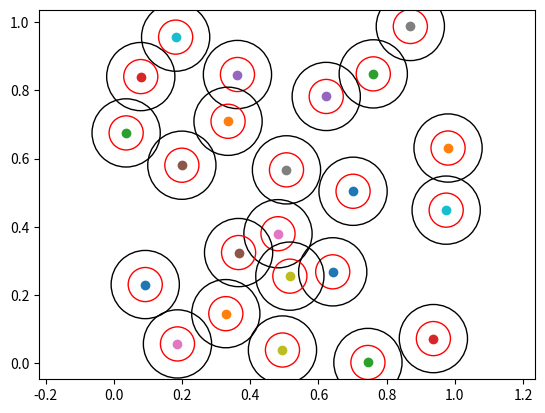

Reproduce this figure in Python.
#
#   Jeremy Chizewer
#   COS IW    
#   Sipmeltlation Version 1
#   February 16, 2020
#


import random
from os import sys
import math
import numpy as np
from matplotlib import pyplot as plt
# from matplotlib import patches.Circle as Circle

# count = int(sys.argv[1])
# points = []
# chooses between disk or square

def main():
    # for j in range(4):
        # if j!=3: continue
    # environment parameters
    count = 2000
    shape = 'box'
    pdrop = 1
    numdrops = 5
    pmelt = 0.0002
    pstick1 = 1
    pstick2 = 0.05
    delta = 0.2
    width = 0.05
    fromTop = 1
    hexa = 0
    minStemLen = 5
    # p1count = 1000
    # bounceCount = 1
    stems = [] # phase1(p1count, width, shape)
    # ax = plt.gca()
    # ax.cla() 
    # if shape == 'disk': ax.add_artist(plt.Circle((0,0), radius=1, fill=False))
    # for stem in stems:
    #     ax.plot(stem[-1][0], stem[-1][1], marker='o')
    #     ax.add_artist(plt.Circle((stem[-1][0], stem[-1][1]), radius=delta/2, fill=False))
    #     ax.add_artist(plt.Circle((stem[-1][0], stem[-1][1]), radius=width, fill=False, color='r'))
    #     # plt.plot(circle)
    # plt.axis(xmin=0, xmax=1, ymin=0, ymax=1)
    # plt.axis('equal')
    # fname = 'temp.png'
    # ax.set(xlim=(-1, 1), ylim=(-1, 1))
    # ax.axis('equal')
    # fig = plt.gcf()
    # fig.savefig(fname)
    for i in range(count):
        for j in range(numdrops):
            if random.random() < pdrop: 
                drop = makerandom(shape, 1, 0)
                # bounce(stems, bounceCount, shape, delta, hexa, pstick1, pstick2, width, drop)
                intersect = checkintersect(drop, stems, width)
                if intersect == 1:
                    bounce=makerandom('disk', delta, hexa)
                    if shape == 'disk': drop = [(drop[0]+bounce[0]), (drop[1]+bounce[1])]
                    else: drop = [(drop[0]+bounce[0])%1, (drop[1]+bounce[1])%1]
                    addtostems(drop, stems, width, pstick1)
                elif intersect == 0: 
                    addtostems(drop, stems, width, pstick2)
            shrinkstems(stems, pmelt, fromTop)
        # plotstems(stems)
    # plotstemtops(stems, width, delta)
    print(len(stems))
    fig = plt.gcf()
    ax = plt.gca()
    ax.cla() 
    if shape == 'disk': ax.add_artist(plt.Circle((0,0), radius=1, fill=False))
    for stem in stems:
        if len(stem) < minStemLen: continue
        ax.plot(stem[-1][0], stem[-1][1], marker='o')
        ax.add_artist(plt.Circle((stem[-1][0], stem[-1][1]), radius=delta/2, fill=False))
        ax.add_artist(plt.Circle((stem[-1][0], stem[-1][1]), radius=width, fill=False, color='r'))
        # plt.plot(circle)
    plt.axis(xmin=0, xmax=1, ymin=0, ymax=1)
    plt.axis('equal')
    #fname = sys.argv[1] + shape + str(count) + '-' + str(pstick1) + '-' + str(pmelt) + '-' + str(pstick2) + '-' + str(delta) + '-' + str(width) + '-' + str(numdrops) + '-' +  str(minStemLen) + '-' + str(hexa) + '.png'
    ax.set(xlim=(-1, 1), ylim=(-1, 1))
    ax.axis('equal')
    plt.show()
    #fig.savefig(fname)

def phase1(p1count, width, shape):
    stems = []
    for i in range(p1count):
        drop = makerandom(shape, 1, 0)
        intersect = checkintersect(drop, stems, width)
        if intersect == 0:
            stems.append([drop])
    return stems

def bounce(stems, bounceCount, shape, delta, hexa, pstick1, pstick2, width, drop):
    bc = bounceCount
    while(bc > 0):
        intersect = checkintersect(drop, stems, width)
        if intersect == 1:
            bounce=makerandom('disk', delta, hexa)
            if shape == 'disk': drop = [(drop[0]+bounce[0]), (drop[1]+bounce[1])]
            else: drop = [(drop[0]+bounce[0])%1, (drop[1]+bounce[1])%1]
            bc-=1
            if bc == 0: 
                addtostems(drop, stems, width, pstick1)
                return
        elif intersect == 0: 
            addtostems(drop, stems, width, pstick2)
            return
        else: return


def plotstems(stems):
    plt.clf()
    for stem in stems:
        plt.plot([i[0] for i in stem], [i[1] for i in stem], marker='.')
    plt.axis(xmin=0, xmax=1, ymin=0, ymax=1)
    plt.draw()
    plt.pause(0.01)

def plotstemtops(stems, width, delta):
    # fig = plt.gcf()
    ax = plt.gca()
    ax.cla() 
    plt.axis(xmin=0, xmax=1, ymin=0, ymax=1)
    plt.axis('equal')
    for stem in stems:
        for i in stem:
            ax.plot(i[0], i[1], marker='.')
        ax.plot(stem[-1][0], stem[-1][1], marker='.')
        ax.add_artist(plt.Circle((stem[-1][0], stem[-1][1]), radius=delta, fill=False))
        ax.add_artist(plt.Circle((stem[-1][0], stem[-1][1]), radius=width, fill=False, color='r'))
    plt.show()
    # plt.pause(0.01)

def makerandom(shape, radius, hexa):
    if shape != 'disk': 
        return [radius*random.random(), radius*random.random()]
    else:
        R = 0
        t = 0
        if radius != 1:
            R = radius
        else: R = random.random()
        if hexa==1: t = np.random.randint(6)/6
        else: t = random.random()
        return [math.sqrt(R)*math.cos(2*math.pi*t), math.sqrt(R)*math.sin(2*math.pi*t)]


def checkintersect(drop, stems, width):
    for stem in stems:
        dist = math.pow(stem[-1][0]-drop[0],2)+math.pow(stem[-1][1]-drop[1],2)
        if dist < math.pow(width, 2):
            return 1
        elif dist < math.pow(3*width, 2):
            return -1
        for i in stem[:-1]:
            dist = math.pow(i[0]-drop[0],2)+math.pow(i[1]-drop[1],2)
            if dist < math.pow(3*width, 2):
                return -1
    return 0

def addtostems(drop, stems, width, pstick):
    for stem in stems:
        dist = math.pow(stem[-1][0]-drop[0],2)+math.pow(stem[-1][1]-drop[1],2)
        if dist < math.pow(width, 2):
            if random.random() < pstick: 
                stem.append(drop)
                return 
        if dist < math.pow(3*width, 2):
            return
    if random.random() < pstick: stems.append([drop])


def shrinkstems(stems, pmelt, fromTop):
    for stem in stems:
        if random.random() < pmelt:
            if fromTop == 1: del stem[-1]
            else: del stem[0]
            if len(stem) == 0:
                stems.remove(stem)

# def analyzestems(stems, width, delta):
#     checker = [stems[0]]

main()
